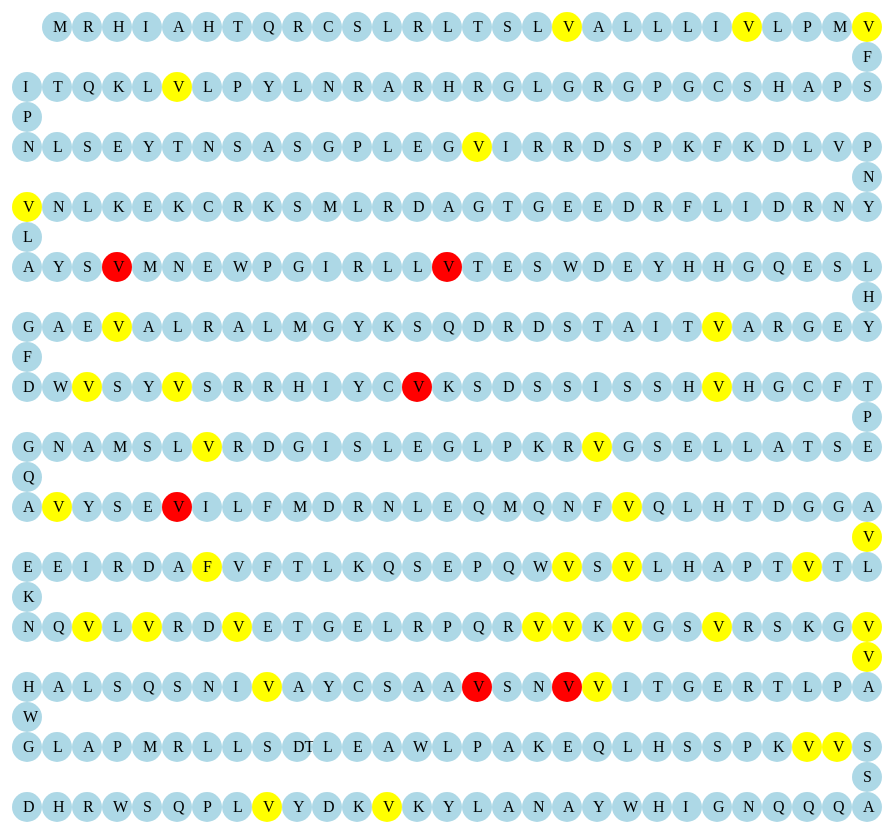
D3 v3 page, settled after 480 driven frames (8 s of simulated time); the page loaded 1 data file(s).


// ── snap.js
//various variables

           
var diameter = 30;                  //diameter of the residue circle
var a = diameter;                   //variables a and b are used in calculating the coordinates of all residues
var b= diameter;
var x=50;                           //starting coordinates for the function that calculates the centre of all residues
var y=50;
var x_cord=[];                      //empty arrays to contain the coordinates of the residues
var y_cord=[];
var count = 0;
var residue_num = 450;              //number of maximum residues
var zoom_help;                      //copy of the elemEnter which is used to assign the zoom functionality


// tool tip initialization

var div = d3.select("body").append("div")   
    .attr("class", "tooltip")               
    .attr("x",500)
    .style("opacity", 0);







                                    




//initializing zoom behaviour

var zoom = d3.behavior.zoom()
    .scaleExtent([1, 10])
    .on("zoom", zoomed);









// calculating coordintes of the residue circles and pushing them in the empty array x_cord and y_cord.
//the number of residues in one horizontal line is taken to be 29 and one residue is used to join
//two horizontal lines

while(count<=residue_num){
  for(i=1;i<=30;i++){
    if(i<=28)
      {x=x+a
      x_cord.push(x);
      y_cord.push(y);
      count=count+1;}
   if(i==29)
      {x_cord.push(x);
      y=y+b;
      y_cord.push(y);
      count=count+1;}
   if(i==30)
      {x_cord.push(x);
       y=y+30;
      y_cord.push(y) ; 
      a=(-a);}
  }
}

//function to pick colour for residues, red for mutated and green for neutral



function colourPick(d){

  if (d.mut[0].type== "non-neutral")
    {return "red"}
  if (d.mut[0].type=="neutral")
    {return "yellow"}
  else
    {return "lightblue"}

}




//svg container for circles and text

var svgcontainer = d3.select("body").append("svg") 
                                    .attr("width", 950)
                                    .attr("height",2000)
                                    .call(zoom);

//reading the json file which contain the residues

d3.json("data.json",function(json){

    var elem = svgcontainer.selectAll("div")
                  .data(json.residues);

    var elemEnter = elem.enter()
        .append("g")
        .on("mouseover", function(d) {      
            div.transition()        
                .duration(200)      
                .style("opacity", .9) 
                .style("left", (d3.event.pageX) +7)     
                .style("top", (d3.event.pageY)+7)   
                .text(info(d));
            })                  
        .on("mouseout", function(d) {       
            div.transition()        
                .duration(500)      
                .style("opacity", 0);   
        });

    



    // saving the elemEnter as zoom_help for the zoomed function  
   
    zoom_help = elemEnter;  
    var circle = elemEnter.append("circle")
                          .attr("cx",function(d){return x_cord[d.inde];})
                          .attr("cy",function(d){return y_cord[d.inde];})
                          .attr("r",15)
                          .style("fill",function(d){return colourPick(d)});
                          
    
    elemEnter.append("text")
             .attr("id","text")
             .attr("dy", function(d){return y_cord[d.inde]+5;})
             .attr("dx",function(d){ return x_cord[d.inde]-4;})
             .attr("text-align","center")
             .text(function(d){return d.name});
             
 }) ;






//zoom function
function zoomed() {
  zoom_help.attr("transform", "translate(" + d3.event.translate + ")scale(" + d3.event.scale + ")");
}




//information on the tool tip

var info = function(d){return (d.mut[0].what+" "+" "+d.mut[0].type)};

### data: data.json
{
 "residues": [
  {
   "name": "M",
   "mut": [
    "{... 2 keys}"
   ],
   "inde": 0
  },
  {
   "name": "R",
   "mut": [
    "{... 2 keys}"
   ],
   "inde": 1
  },
  {
   "name": "H",
   "mut": [
    "{... 2 keys}"
   ],
   "inde": 2
  },
  {
   "name": "I",
   "mut": [
    "{... 2 keys}"
   ],
   "inde": 3
  },
  {
   "name": "A",
   "mut": [
    "{... 2 keys}"
   ],
   "inde": 4
  },
  {
   "name": "H",
   "mut": [
    "{... 2 keys}"
   ],
   "inde": 5
  },
  {
   "name": "T",
   "mut": [
    "{... 2 keys}"
   ],
   "inde": 6
  },
  {
   "name": "Q",
   "mut": [
    "{... 2 keys}"
   ],
   "inde": 7
  },
  "... 410 more items"
 ]
}